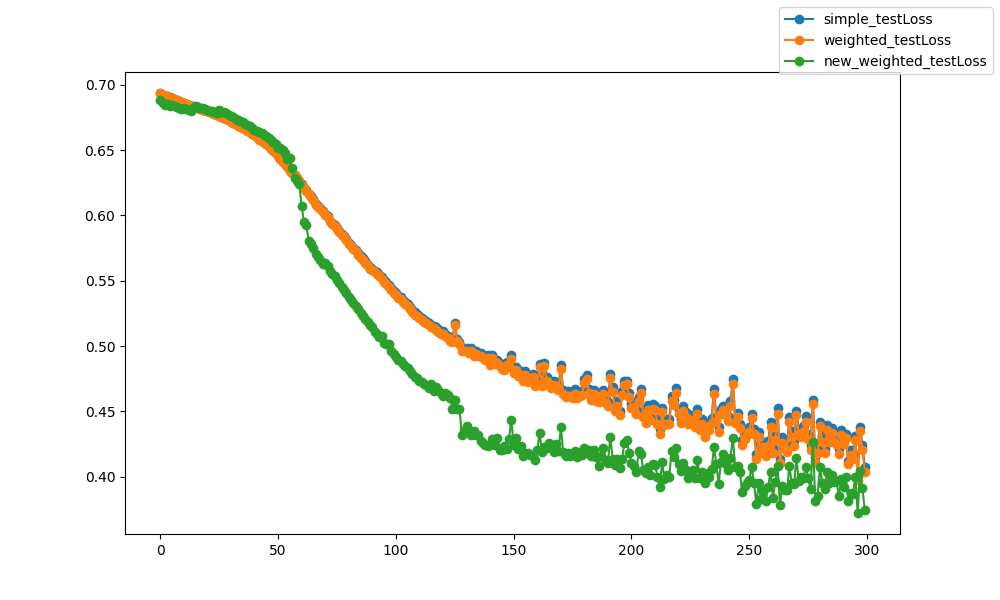

Values plotted in this chart, from the file beside it:
epoch, epoch, simple_testLoss, weighted_testLoss, new_weighted_testLoss
0, 0, 0.6937, 0.6937, 0.6883
1, 1, 0.6925, 0.6925, 0.6859
2, 2, 0.6917, 0.6917, 0.6846
3, 3, 0.6912, 0.6912, 0.6857
4, 4, 0.6903, 0.6903, 0.6836
5, 5, 0.6896, 0.6896, 0.6844
6, 6, 0.6888, 0.6888, 0.6841
7, 7, 0.6881, 0.6881, 0.6833
8, 8, 0.6873, 0.6872, 0.6823
9, 9, 0.6866, 0.6866, 0.6815
10, 10, 0.6859, 0.6859, 0.6822
11, 11, 0.6854, 0.6853, 0.6815
12, 12, 0.6848, 0.6847, 0.6804
13, 13, 0.6841, 0.684, 0.6796
14, 14, 0.6834, 0.6834, 0.6825
15, 15, 0.6829, 0.6829, 0.6838
16, 16, 0.6823, 0.6823, 0.683
17, 17, 0.6817, 0.6817, 0.6825
18, 18, 0.6811, 0.6811, 0.6821
19, 19, 0.6804, 0.6804, 0.6814
20, 20, 0.6798, 0.6798, 0.6808
21, 21, 0.6791, 0.6791, 0.6802
22, 22, 0.6785, 0.6785, 0.6797
23, 23, 0.6779, 0.6779, 0.679
24, 24, 0.6773, 0.6772, 0.6784
25, 25, 0.6766, 0.6765, 0.6804
26, 26, 0.6756, 0.6756, 0.6796
27, 27, 0.6749, 0.6749, 0.6789
28, 28, 0.6741, 0.674, 0.6781
29, 29, 0.673, 0.6729, 0.6771
30, 30, 0.672, 0.6719, 0.6762
31, 31, 0.671, 0.6709, 0.6752
32, 32, 0.6697, 0.6696, 0.6741
33, 33, 0.6689, 0.6689, 0.6732
34, 34, 0.6681, 0.6681, 0.6725
35, 35, 0.6673, 0.6672, 0.6716
36, 36, 0.666, 0.6659, 0.6703
37, 37, 0.6651, 0.6649, 0.6695
38, 38, 0.6637, 0.6635, 0.6681
39, 39, 0.6624, 0.6623, 0.6669
40, 40, 0.6615, 0.6613, 0.6658
41, 41, 0.6599, 0.6598, 0.6643
42, 42, 0.6582, 0.6581, 0.664
43, 43, 0.6572, 0.657, 0.6629
44, 44, 0.6561, 0.6559, 0.6618
45, 45, 0.6548, 0.6546, 0.6605
46, 46, 0.6534, 0.6532, 0.6592
47, 47, 0.6514, 0.6512, 0.6574
48, 48, 0.6498, 0.6496, 0.6559
49, 49, 0.6482, 0.648, 0.6543
50, 50, 0.6456, 0.6454, 0.6519
51, 51, 0.6433, 0.6431, 0.6517
52, 52, 0.6415, 0.6412, 0.6499
53, 53, 0.6395, 0.6393, 0.6481
54, 54, 0.6376, 0.6373, 0.6433
55, 55, 0.6347, 0.6344, 0.6436
56, 56, 0.6326, 0.6323, 0.6362
57, 57, 0.6311, 0.6308, 0.6286
58, 58, 0.629, 0.6286, 0.6262
59, 59, 0.6267, 0.6263, 0.6239
... 240 more rows
